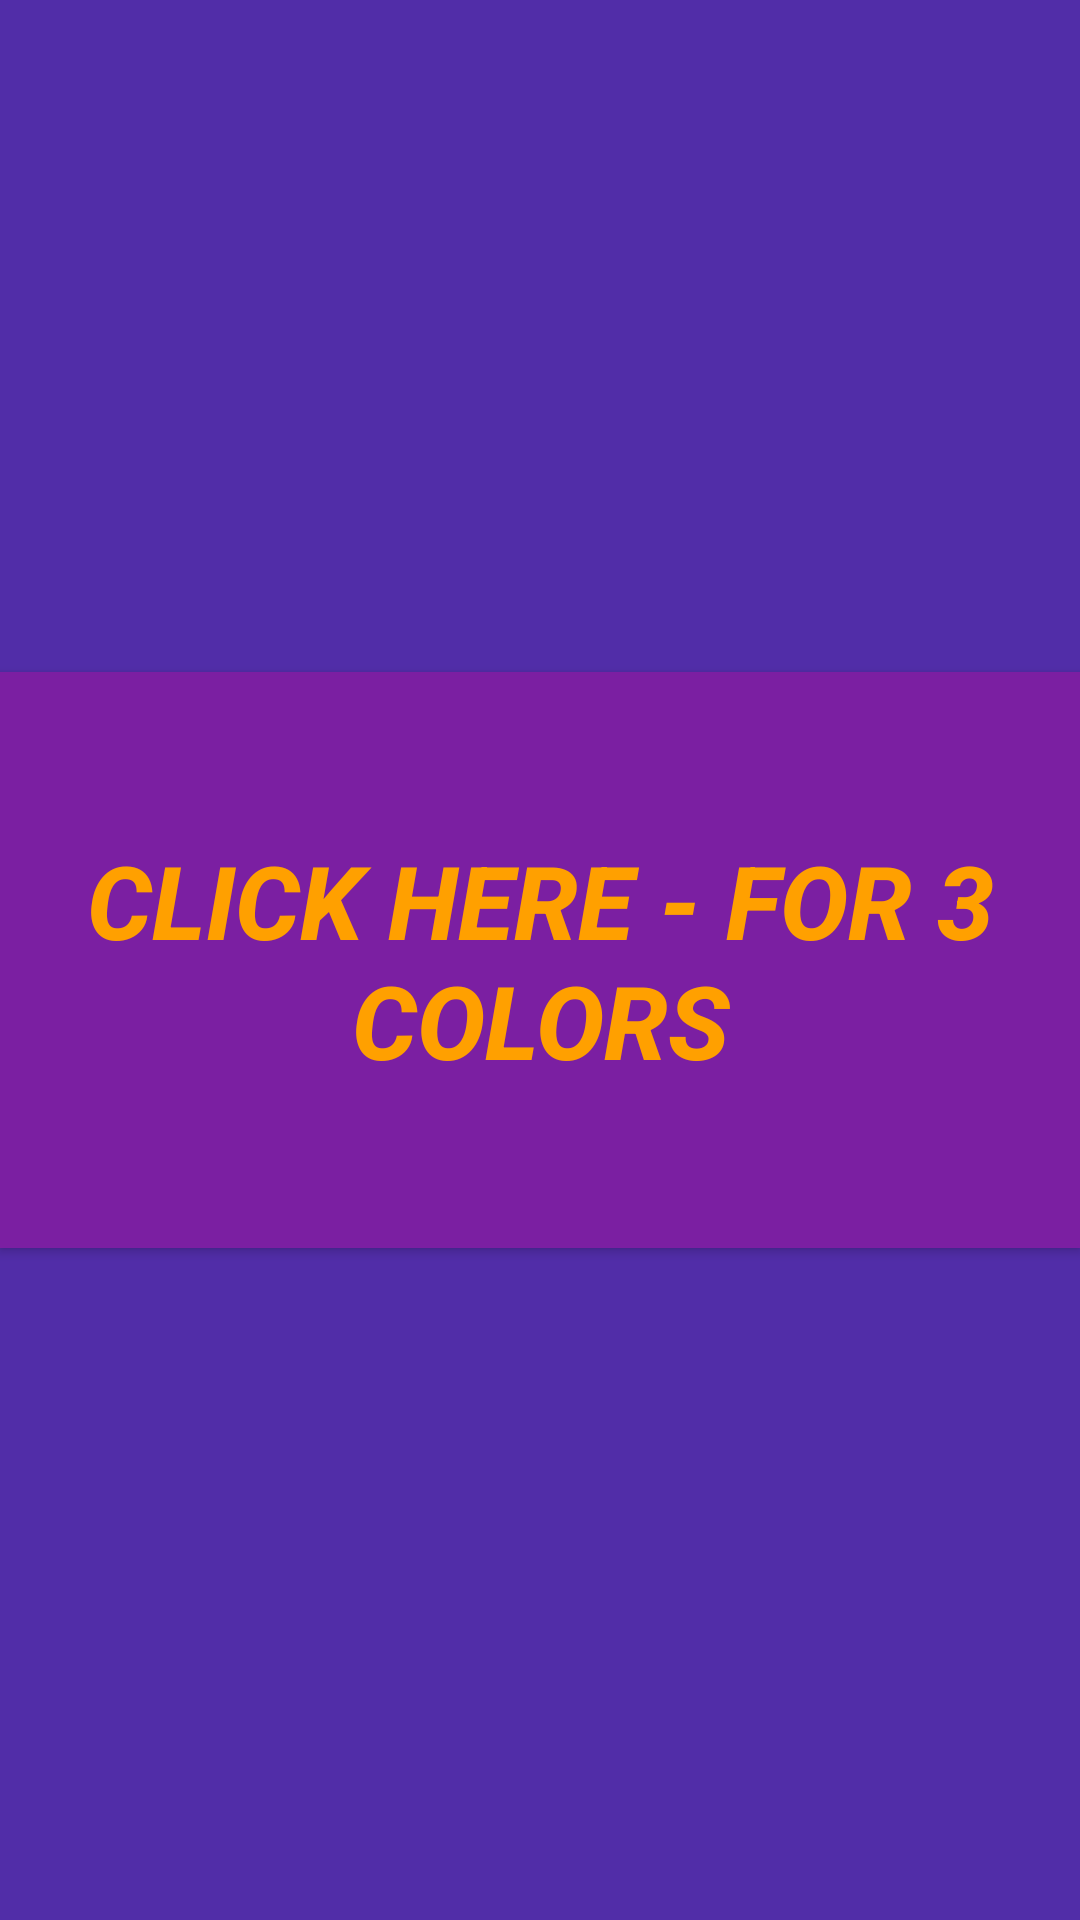

Write the Android layout XML for this screen, with the resource values it uses.
<!-- AndroidManifest.xml: application theme Theme.ScreenColor_MenuOptionsEx091 -->
<!-- res/layout/activity_color4.xml -->
<?xml version="1.0" encoding="utf-8"?>
<LinearLayout xmlns:android="http://schemas.android.com/apk/res/android"
    xmlns:app="http://schemas.android.com/apk/res-auto"
    xmlns:tools="http://schemas.android.com/tools"
    android:id="@+id/bacground4"
    android:layout_width="match_parent"
    android:layout_height="match_parent"
    android:background="#512DA8"
    android:orientation="vertical"
    tools:context=".color4">

    <Space
        android:layout_width="match_parent"
        android:layout_height="0dp"
        android:layout_weight="35" />

    <Button
        android:id="@+id/goBack"
        android:layout_width="match_parent"
        android:layout_height="0dp"
        android:layout_weight="30"
        android:background="#4E2E2E"
        android:onClick="back"
        android:text="Click Here - for 3 colors"
        android:textColor="#FFA000"
        android:textSize="34sp"
        android:textStyle="bold|italic"
        app:backgroundTint="#7B1FA2" />

    <Space
        android:layout_width="match_parent"
        android:layout_height="0dp"
        android:layout_weight="35" />

</LinearLayout>
<!-- resources referenced by this layout -->
<resources>
  <style name="Theme.ScreenColor_MenuOptionsEx091" parent="Theme.MaterialComponents.DayNight.DarkActionBar">
          
          <item name="colorPrimary">@color/purple_500</item>
          <item name="colorPrimaryVariant">@color/purple_700</item>
          <item name="colorOnPrimary">@color/white</item>
          
          <item name="colorSecondary">@color/teal_200</item>
          <item name="colorSecondaryVariant">@color/teal_700</item>
          <item name="colorOnSecondary">@color/black</item>
          
          <item name="android:statusBarColor" tools:targetApi="l">?attr/colorPrimaryVariant</item>
          
      </style>
  <!-- not gathered from this repository: default colours our renderer supplied (Android Studio template values) -->
  <color name="purple_500">#FF6200EE</color>
  <color name="purple_700">#FF3700B3</color>
  <color name="teal_200">#FF03DAC5</color>
  <color name="teal_700">#FF018786</color>
  <color name="black">#FF000000</color>
  <color name="white">#FFFFFFFF</color>
</resources>
